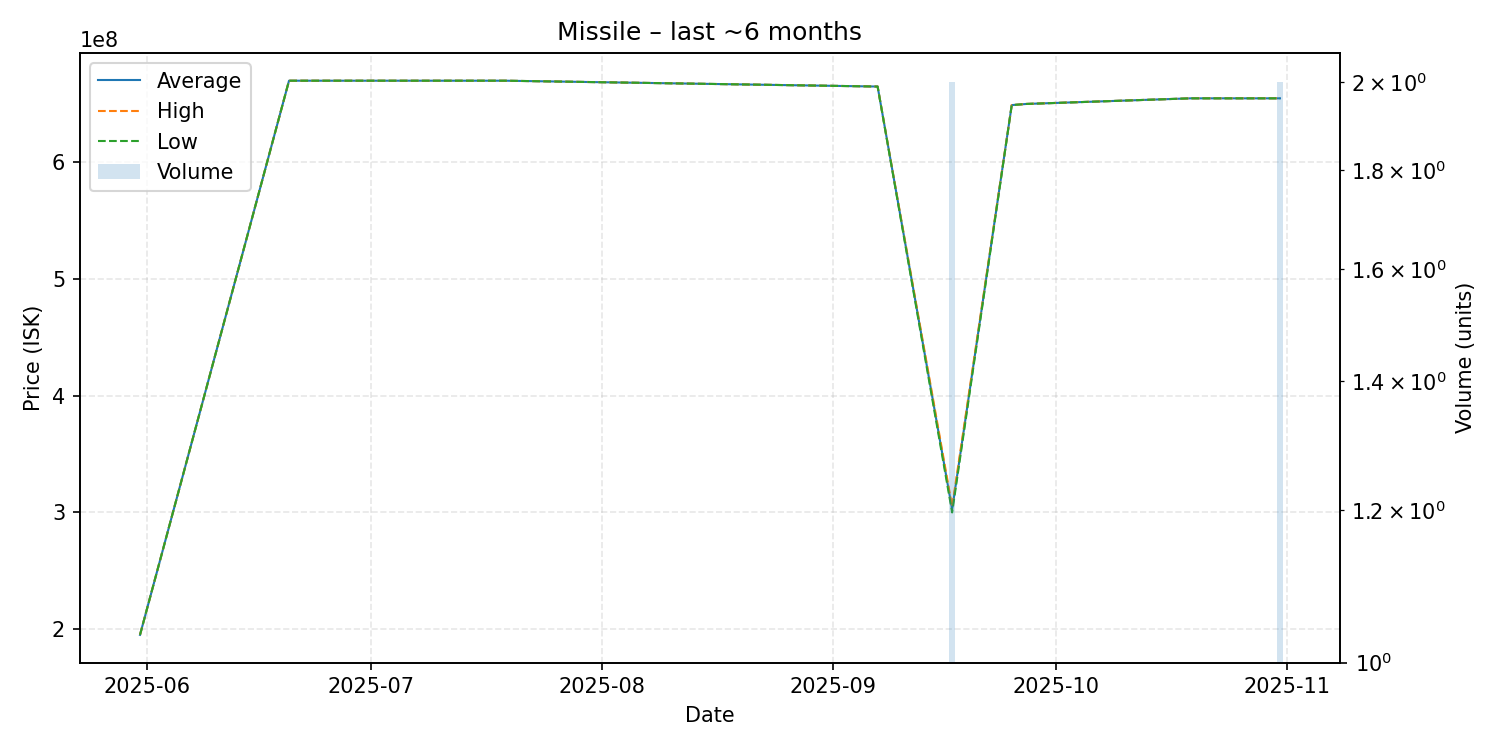

Values plotted in this chart, from the file beside it:
date, average, highest, lowest, order_count, volume
2025-05-31, 195100000, 195100000, 195100000, 1, 1
2025-06-20, 669900000, 669900000, 669900000, 1, 1
2025-07-19, 669900000, 669900000, 669900000, 1, 1
2025-09-07, 664900000, 664900000, 664900000, 1, 1
2025-09-17, 302500000, 305000000, 300000000, 2, 2
2025-09-25, 649000000, 649000000, 649000000, 1, 1
2025-09-27, 650000000, 650000000, 650000000, 1, 1
2025-10-19, 654800000, 654800000, 654800000, 1, 1
2025-10-31, 654800000, 654800000, 654800000, 2, 2
